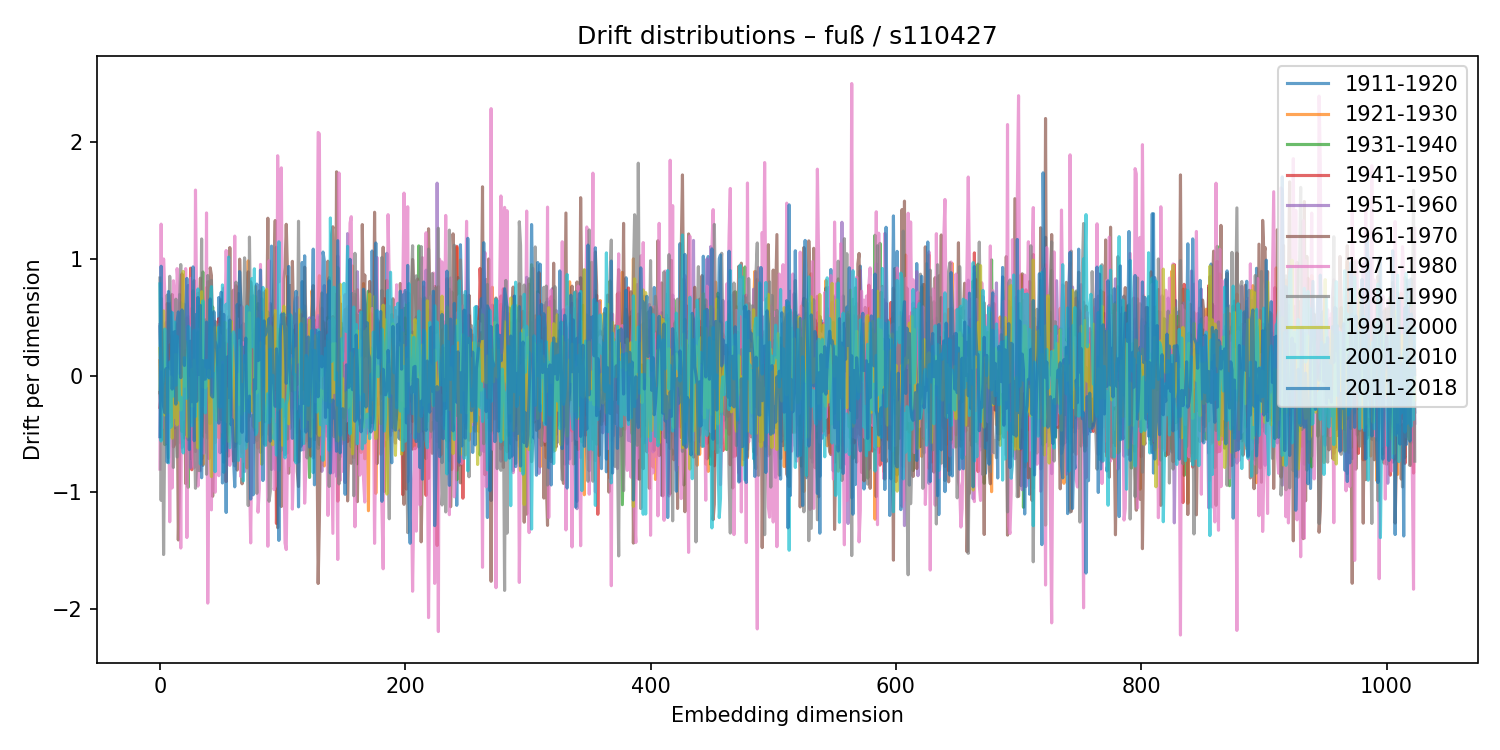

The file beside this chart, header and first rows:
1911-1920, 1921-1930, 1931-1940, 1941-1950, 1951-1960, 1961-1970, 1971-1980, 1981-1990, 1991-2000, 2001-2010, 2011-2018
0.4186, 0.1276, -0.1474, -0.2716, 0.4369, -0.1452, -0.8011, 0.8361, 0.2317, 0.7857, -0.5232
-0.5504, -0.2264, 0.6634, -0.1745, 0.1204, -0.4445, 1.298, -1.069, 0.05675, -0.5603, 0.9369
0.3969, 0.03938, -0.3622, 0.2416, -0.4591, 0.2475, -0.4478, 0.3718, 0.1888, -0.1012, -0.0621
-0.07778, 0.1963, -0.1678, -0.03062, 0.06766, 0.3723, 0.9996, -1.533, 0.5545, -0.002152, -0.2677
-0.0274, 0.2898, -0.5911, 0.2337, -0.2873, -0.06812, 0.6917, -0.3477, -0.3373, 0.3994, -0.3188
-0.144, 0.03731, -0.2622, 0.2411, -0.04203, 0.4544, 0.04705, -0.1484, -0.2945, 0.1127, 0.05932
-0.08746, 0.2705, -0.4091, 0.6177, -0.2034, -0.1874, -0.5741, 0.6904, 0.05224, 0.05066, -0.7423
0.06321, 0.6152, -0.7043, 0.4927, -0.4494, 0.02884, 0.03894, 0.2846, -0.3177, -0.7472, 0.721
-0.1627, 0.3222, 0.07002, -0.3984, 0.1442, 0.6138, -1.253, 0.8506, -0.2293, 0.1171, 0.5567
-0.3194, 0.1476, -0.08958, 0.3397, -0.176, -0.2658, -0.01303, 0.3849, -0.01176, -0.4416, 0.5437
0.1062, 0.08455, -0.007772, 0.09962, -0.07953, 0.6943, -0.9628, 0.3304, -0.5355, 0.5406, -0.1156
-0.07105, -0.0712, 0.4591, -0.6108, 0.2424, -0.0182, 0.8129, -0.7866, -0.1361, -0.1755, 0.3635
0.05772, 0.2621, 0.166, -0.5878, 0.3696, -0.4489, 0.688, -0.291, -0.3592, 0.459, 0.3763
-0.1961, 0.2066, 0.164, 0.1871, 0.02555, -0.2716, -0.4292, 0.6547, 0.1807, -0.08206, -0.2443
-0.06269, -0.2939, 0.439, -0.07628, -0.02762, 0.03929, 0.9168, -0.697, -0.4214, 0.3364, 0.4598
-0.09314, 0.06751, -0.04124, 0.4466, 0.2339, -1.408, 0.7779, -0.07012, -0.1586, 0.1539, 0.5455
0.6945, -0.2581, 0.5118, -0.1607, 0.1327, -0.8769, -0.09376, 0.6078, -0.002193, -0.2109, 0.4919
0.1305, 0.3049, -0.5782, 0.1142, 0.2118, 0.6245, -1.477, 0.9513, -0.294, -0.1845, -0.01745
0.4043, -0.2099, -0.2477, 0.8712, -0.6169, 0.1883, 0.5685, -0.4787, -0.06103, -0.5083, 0.5633
0.0907, 0.2222, -0.1857, -0.1652, 0.6128, 0.1523, -0.3778, -0.262, 0.8929, -0.6626, 0.2092
0.6106, 0.1989, -0.5347, -0.3785, 0.09744, 0.4439, -0.1735, -0.5092, -0.09214, 0.1535, 0.08669
0.04718, 0.1227, 0.01193, -0.1455, -0.05415, -0.9245, 0.9167, 0.2182, 0.2909, 0.0399, 0.5183
-0.4029, -0.2147, -0.09778, 0.2723, 0.1781, 0.4928, -1.387, 0.1864, 0.2224, -0.1954, 0.8331
0.5077, 0.1753, -0.9574, -0.08891, 0.7723, -0.3605, 0.6343, -0.5474, -0.526, 0.4216, 0.3051
-0.2847, -0.03469, -0.2019, -0.07272, 0.03714, 0.1352, 0.6417, -0.328, -0.02466, 0.4104, -0.6342
-0.2847, 0.3324, -0.7114, 0.9204, -0.7879, -0.02646, 0.8333, -0.4022, -0.2539, -0.02101, 0.2942
-0.4105, -0.01694, 0.5774, -0.8065, 0.4305, -0.1628, 0.3386, -0.2294, 0.05345, -0.4305, -0.2234
0.08301, 0.335, -0.4218, 0.03957, -0.1322, 0.04151, -0.705, 0.7268, -0.2626, -0.3361, 0.9314
0.3954, -0.5296, -0.2832, 0.4929, -0.3462, 0.8141, -0.7882, -0.3274, 0.1333, 0.3879, -0.5573
0.1469, 0.4289, -0.3617, 0.2611, -0.2477, -0.6501, 1.59, -0.9653, -0.01068, -0.3499, 0.5225
0.09261, 0.4346, -0.06616, 0.0007147, -0.241, 0.5704, 0.5454, -0.7535, -0.4651, 0.3686, -0.2198
-0.3728, 0.5447, -0.2227, 0.2617, -0.1329, 0.7054, -0.9469, 0.3747, -0.6201, 0.7424, 0.669
-0.04039, 0.1842, -0.3751, 0.594, -0.07207, 0.4365, 0.3948, -0.8143, -0.2831, 0.3001, 0.009907
0.3477, 0.06176, 0.07233, -0.3547, 0.08928, 0.8351, -0.8164, -0.02734, 0.2046, -0.757, 0.6018
-0.6057, 0.1194, 0.2797, 0.07165, 0.1228, -0.7131, -0.5355, 1.171, 0.7183, -0.3985, -0.8751
-0.7695, -0.7624, 0.8881, -0.03472, 0.5766, 0.1054, -0.5672, -0.2571, -0.09555, 0.6401, 0.1276
-0.4206, -0.05372, 0.004999, 0.06102, 0.3298, -0.02885, -0.6649, 0.2365, 0.05605, -0.2384, -0.02909
0.1485, 0.5559, 0.2985, -0.169, 0.3517, -0.2938, -0.5602, 0.4774, -0.1031, -0.3198, -0.02918
-0.3247, 0.7543, -0.1468, 0.07384, 0.05026, -0.4882, 1.394, -0.8452, -0.07117, 0.1304, 0.4589
-0.1089, 0.4165, -0.5359, 0.2099, 0.2788, 0.803, -1.949, 0.8578, -0.08444, 0.01671, 0.02568
-0.1768, -0.3457, 0.3958, -0.7107, 0.3653, 0.02925, -0.5695, 0.4157, 0.04562, -0.01945, -0.01928
-0.2257, -0.4594, 0.007216, 0.5681, -0.3083, 0.9237, -0.2496, -0.4103, -0.6453, 0.6175, 0.6566
0.3933, -0.3731, -0.2806, 0.3686, -0.1015, 0.859, -1.15, 0.8165, -0.8653, 0.762, -0.1694
-0.2058, -0.09744, 0.5884, -0.6268, 0.3403, -1.034, 0.5069, 0.3836, -0.1648, -0.009554, -0.1836
-0.3558, 0.1924, -0.05761, 0.1381, -0.2653, -0.4232, 0.2667, 0.4462, -0.277, 0.01722, 0.5477
0.3647, -0.5742, 0.06794, -0.1234, 0.3127, 0.4658, -0.9993, 0.2453, 0.4152, -0.8232, 0.2964
-0.03412, -0.01803, 0.09466, -0.04736, -0.05819, 0.2234, 0.07922, 0.03995, -0.3828, 0.03705, 0.2607
-0.3101, 0.3729, 0.05115, -0.1107, 0.06034, -0.01036, -0.08572, 0.3549, -0.236, 0.1881, 0.101
0.6689, -0.5323, -0.2325, 0.4889, 0.07611, 0.09022, -0.8576, 0.4407, -0.1115, 0.4167, -0.4077
-0.6609, 0.3843, -0.1157, 0.08775, 0.1781, -0.2244, 0.3476, -0.2453, 0.2274, -0.272, 0.5262
-0.355, -0.1252, -0.005084, 0.5445, -0.2347, 0.65, -0.176, -0.3761, 0.1554, -0.09629, 0.7144
0.04023, -0.3961, 0.3266, 0.2241, -0.1988, 0.2699, -0.4851, 0.09036, 0.1385, 0.7769, -0.9199
-0.7416, 0.1931, 0.06407, -0.2208, 0.1311, -0.3903, 0.7496, -0.5809, 0.3763, -0.8286, 0.5246
0.007574, 0.118, 0.01006, 0.2775, 0.03092, -0.485, 0.398, -0.1124, 0.4577, -0.2596, -0.1331
-0.178, 0.09896, 0.06367, -0.9079, 0.2726, -0.3022, 1.072, -0.3149, -0.392, 0.6119, -1.173
-0.1424, 0.1789, -0.09124, 0.3905, -0.645, 0.2749, 0.5779, -0.505, -0.1163, 0.2926, 0.1603
0.4021, -0.03089, 0.3155, -0.5999, 0.5055, -0.689, 0.9977, -0.4861, -0.5631, 1.016, -0.1831
-0.2168, -0.1592, -0.1722, -0.3081, -0.1764, 1.097, -0.769, 0.2235, 0.07602, -0.6174, 0.4758
-0.1287, 0.1266, -0.1234, 0.1844, 0.17, -0.4202, -0.3598, 0.2827, 0.4651, -0.1213, -0.4207
-0.294, -0.1327, 0.243, -0.03184, -0.109, 0.5493, -0.6294, -0.09708, 0.2369, 0.3519, -0.3792
... 964 more rows
